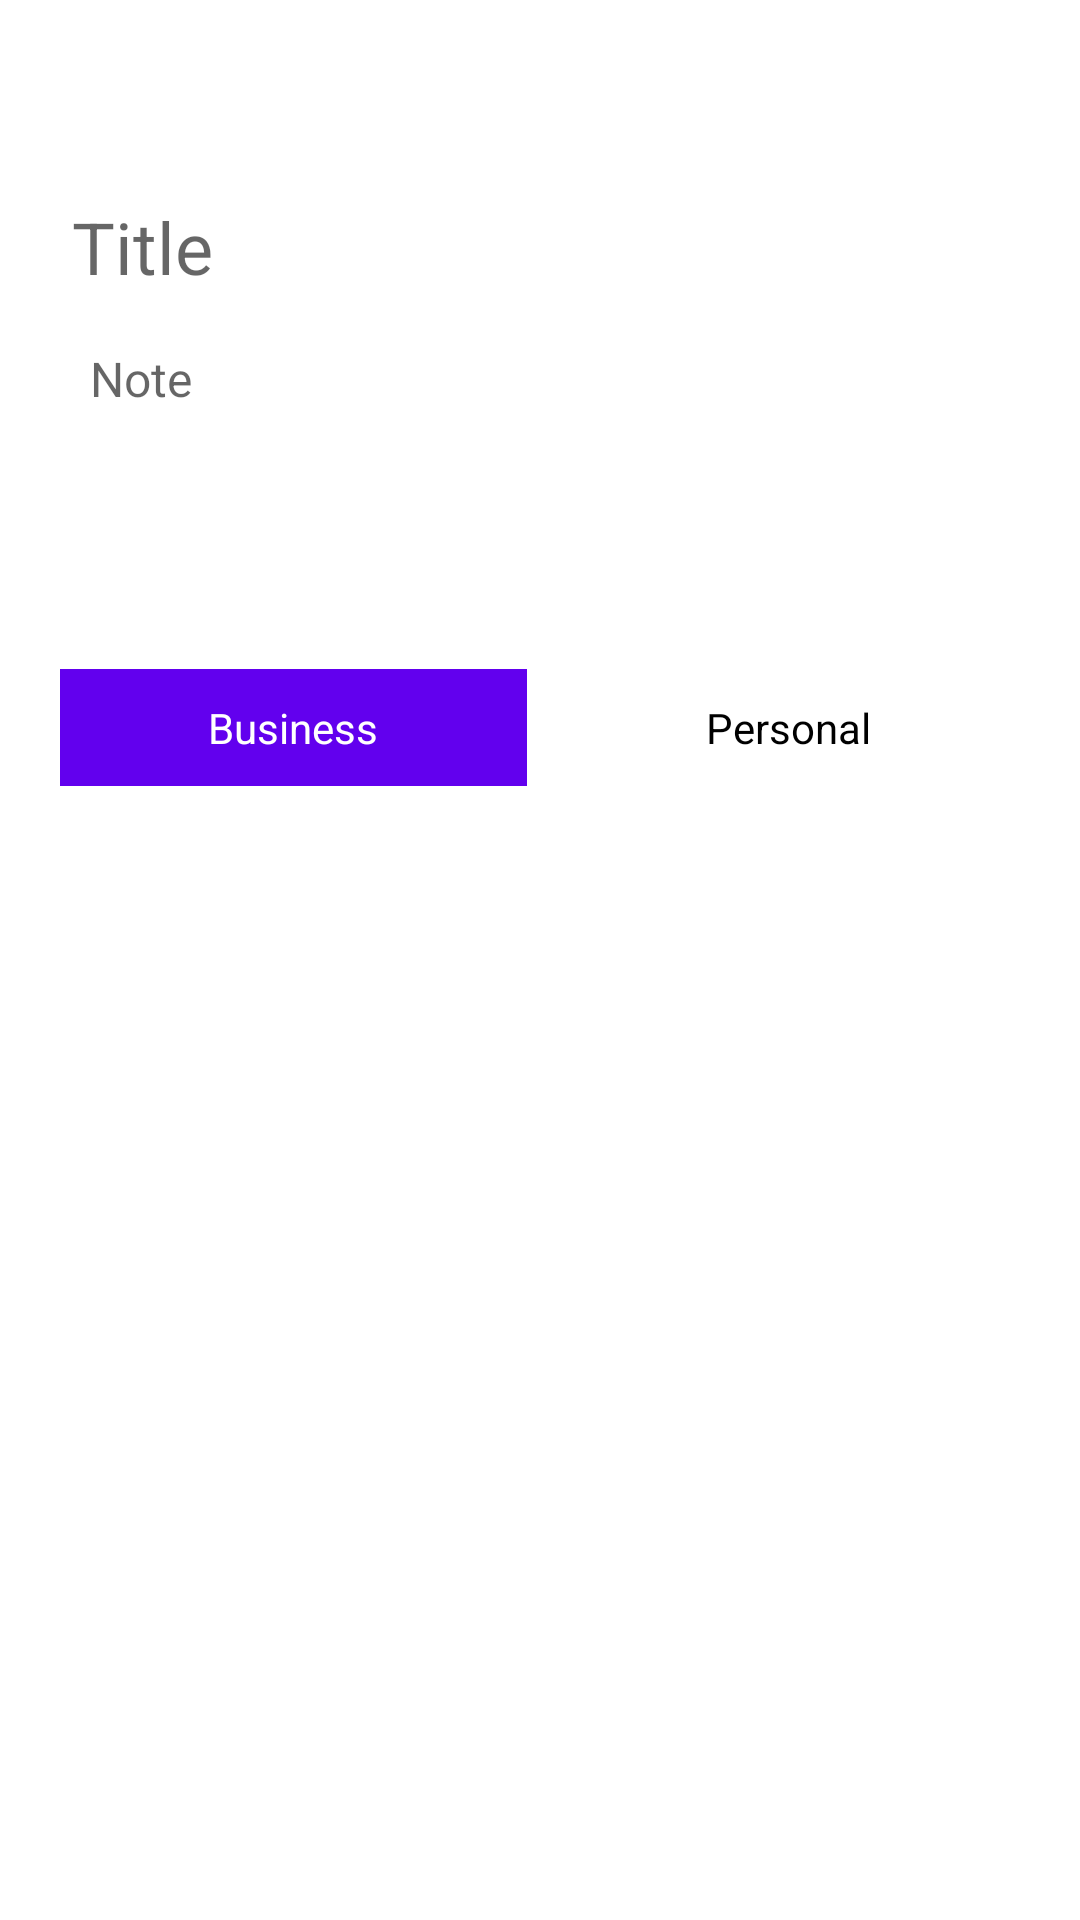

Layout XML and referenced resources for this Android screen:
<!-- AndroidManifest.xml: activity theme Theme.Notes.Main -->
<!-- res/layout/activity_add_note.xml -->
<?xml version="1.0" encoding="utf-8"?>
<LinearLayout xmlns:android="http://schemas.android.com/apk/res/android"
    xmlns:tools="http://schemas.android.com/tools"
    android:id="@+id/llMainAddNote"
    android:layout_width="match_parent"
    android:layout_height="match_parent"
    android:orientation="vertical"
    tools:context=".ui.AddNoteActivity">

    <androidx.appcompat.widget.Toolbar
        android:id="@+id/toolbarAddNote"
        android:layout_width="match_parent"
        android:layout_height="wrap_content"
        android:background="?attr/colorPrimary"
        android:elevation="0dp"
        android:minHeight="?attr/actionBarSize"
        android:theme="?attr/actionBarTheme" />

    <com.google.android.material.textfield.TextInputEditText
        android:id="@+id/etNote"
        android:layout_width="match_parent"
        android:layout_height="wrap_content"
        android:layout_marginStart="20dp"
        android:backgroundTint="@color/white"
        android:ems="10"
        android:hint="Title"
        android:inputType="textPersonName"
        android:textSize="24dp" />

    <com.google.android.material.textfield.TextInputEditText
        android:id="@+id/etDescriptionNote"
        android:layout_width="match_parent"
        android:layout_height="wrap_content"
        android:layout_marginStart="20dp"
        android:backgroundTint="@color/white"
        android:ems="10"
        android:gravity="top"
        android:hint="Note"
        android:inputType="textMultiLine"
        android:minLines="5"
        android:overScrollMode="always"
        android:padding="10dp"
        android:scrollbarStyle="insideInset"
        android:textSize="16dp" />

    <LinearLayout
        android:layout_width="match_parent"
        android:layout_height="wrap_content"
        android:layout_marginStart="20dp"
        android:layout_marginEnd="20dp"
        android:orientation="horizontal">

        <TextView
            android:id="@+id/lblSelectionBusiness"
            android:layout_width="wrap_content"
            android:layout_height="wrap_content"
            android:layout_weight="1"
            android:background="@color/purple_500"
            android:gravity="center"
            android:padding="10dp"
            android:text="Business"
            android:clickable="true"
            android:textColor="@color/white"
            android:focusable="true" />

        <View
            android:layout_width="10dp"
            android:layout_height="0dp" />

        <TextView
            android:id="@+id/lblSelectionPersonal"
            android:layout_width="wrap_content"
            android:layout_height="wrap_content"
            android:layout_weight="1"
            android:gravity="center"
            android:padding="10dp"
            android:clickable="true"
            android:text="Personal"
            android:textColor="@color/black"
            android:focusable="true" />

    </LinearLayout>


</LinearLayout>
<!-- resources referenced by this layout -->
<resources>
  <color name="black">#FF000000</color>
  <color name="purple_500">#FF6200EE</color>
  <color name="white">#FFFFFFFF</color>
  <style name="Theme.Notes.Main" parent="Theme.MaterialComponents.Light.NoActionBar">
          
          <item name="colorPrimary">@color/white</item>
          <item name="colorPrimaryVariant">@color/white</item>
          <item name="colorOnPrimary">@color/white</item>
          
          <item name="colorSecondary">@color/teal_200</item>
          <item name="colorSecondaryVariant">@color/teal_700</item>
          <item name="colorOnSecondary">@color/black</item>
          
          <item name="android:statusBarColor" tools:targetApi="l">?attr/colorPrimaryVariant</item>
          
      </style>
  <color name="teal_200">#FF03DAC5</color>
  <color name="teal_700">#FF018786</color>
</resources>
